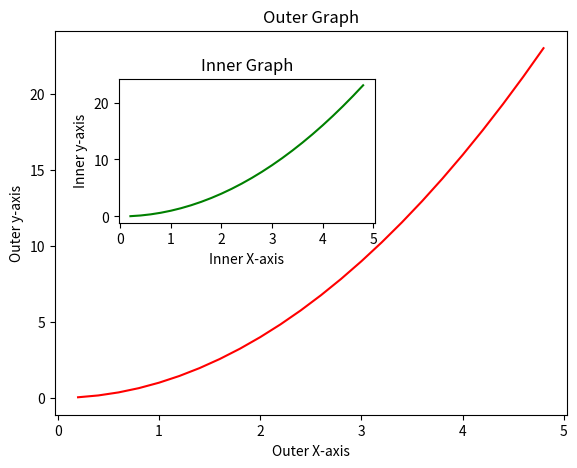

Reproduce this figure in Python.
# One graph in another graph...

import matplotlib.pyplot as plt
import numpy as np

fig=plt.figure()
X=np.arange(0.2,5,0.2)
Y = X**2
ax1 = fig.add_axes([0.1,0.1,0.8,0.8])
ax2=fig.add_axes([0.2,0.5,0.4,0.3])
ax1.plot(X,Y,'r')
ax1.set_xlabel('Outer X-axis')
ax1.set_ylabel('Outer y-axis')
ax1.set_title('Outer Graph')
ax2.plot(X,Y,'g')
ax2.set_xlabel('Inner X-axis')
ax2.set_ylabel('Inner y-axis')
ax2.set_title('Inner Graph')
